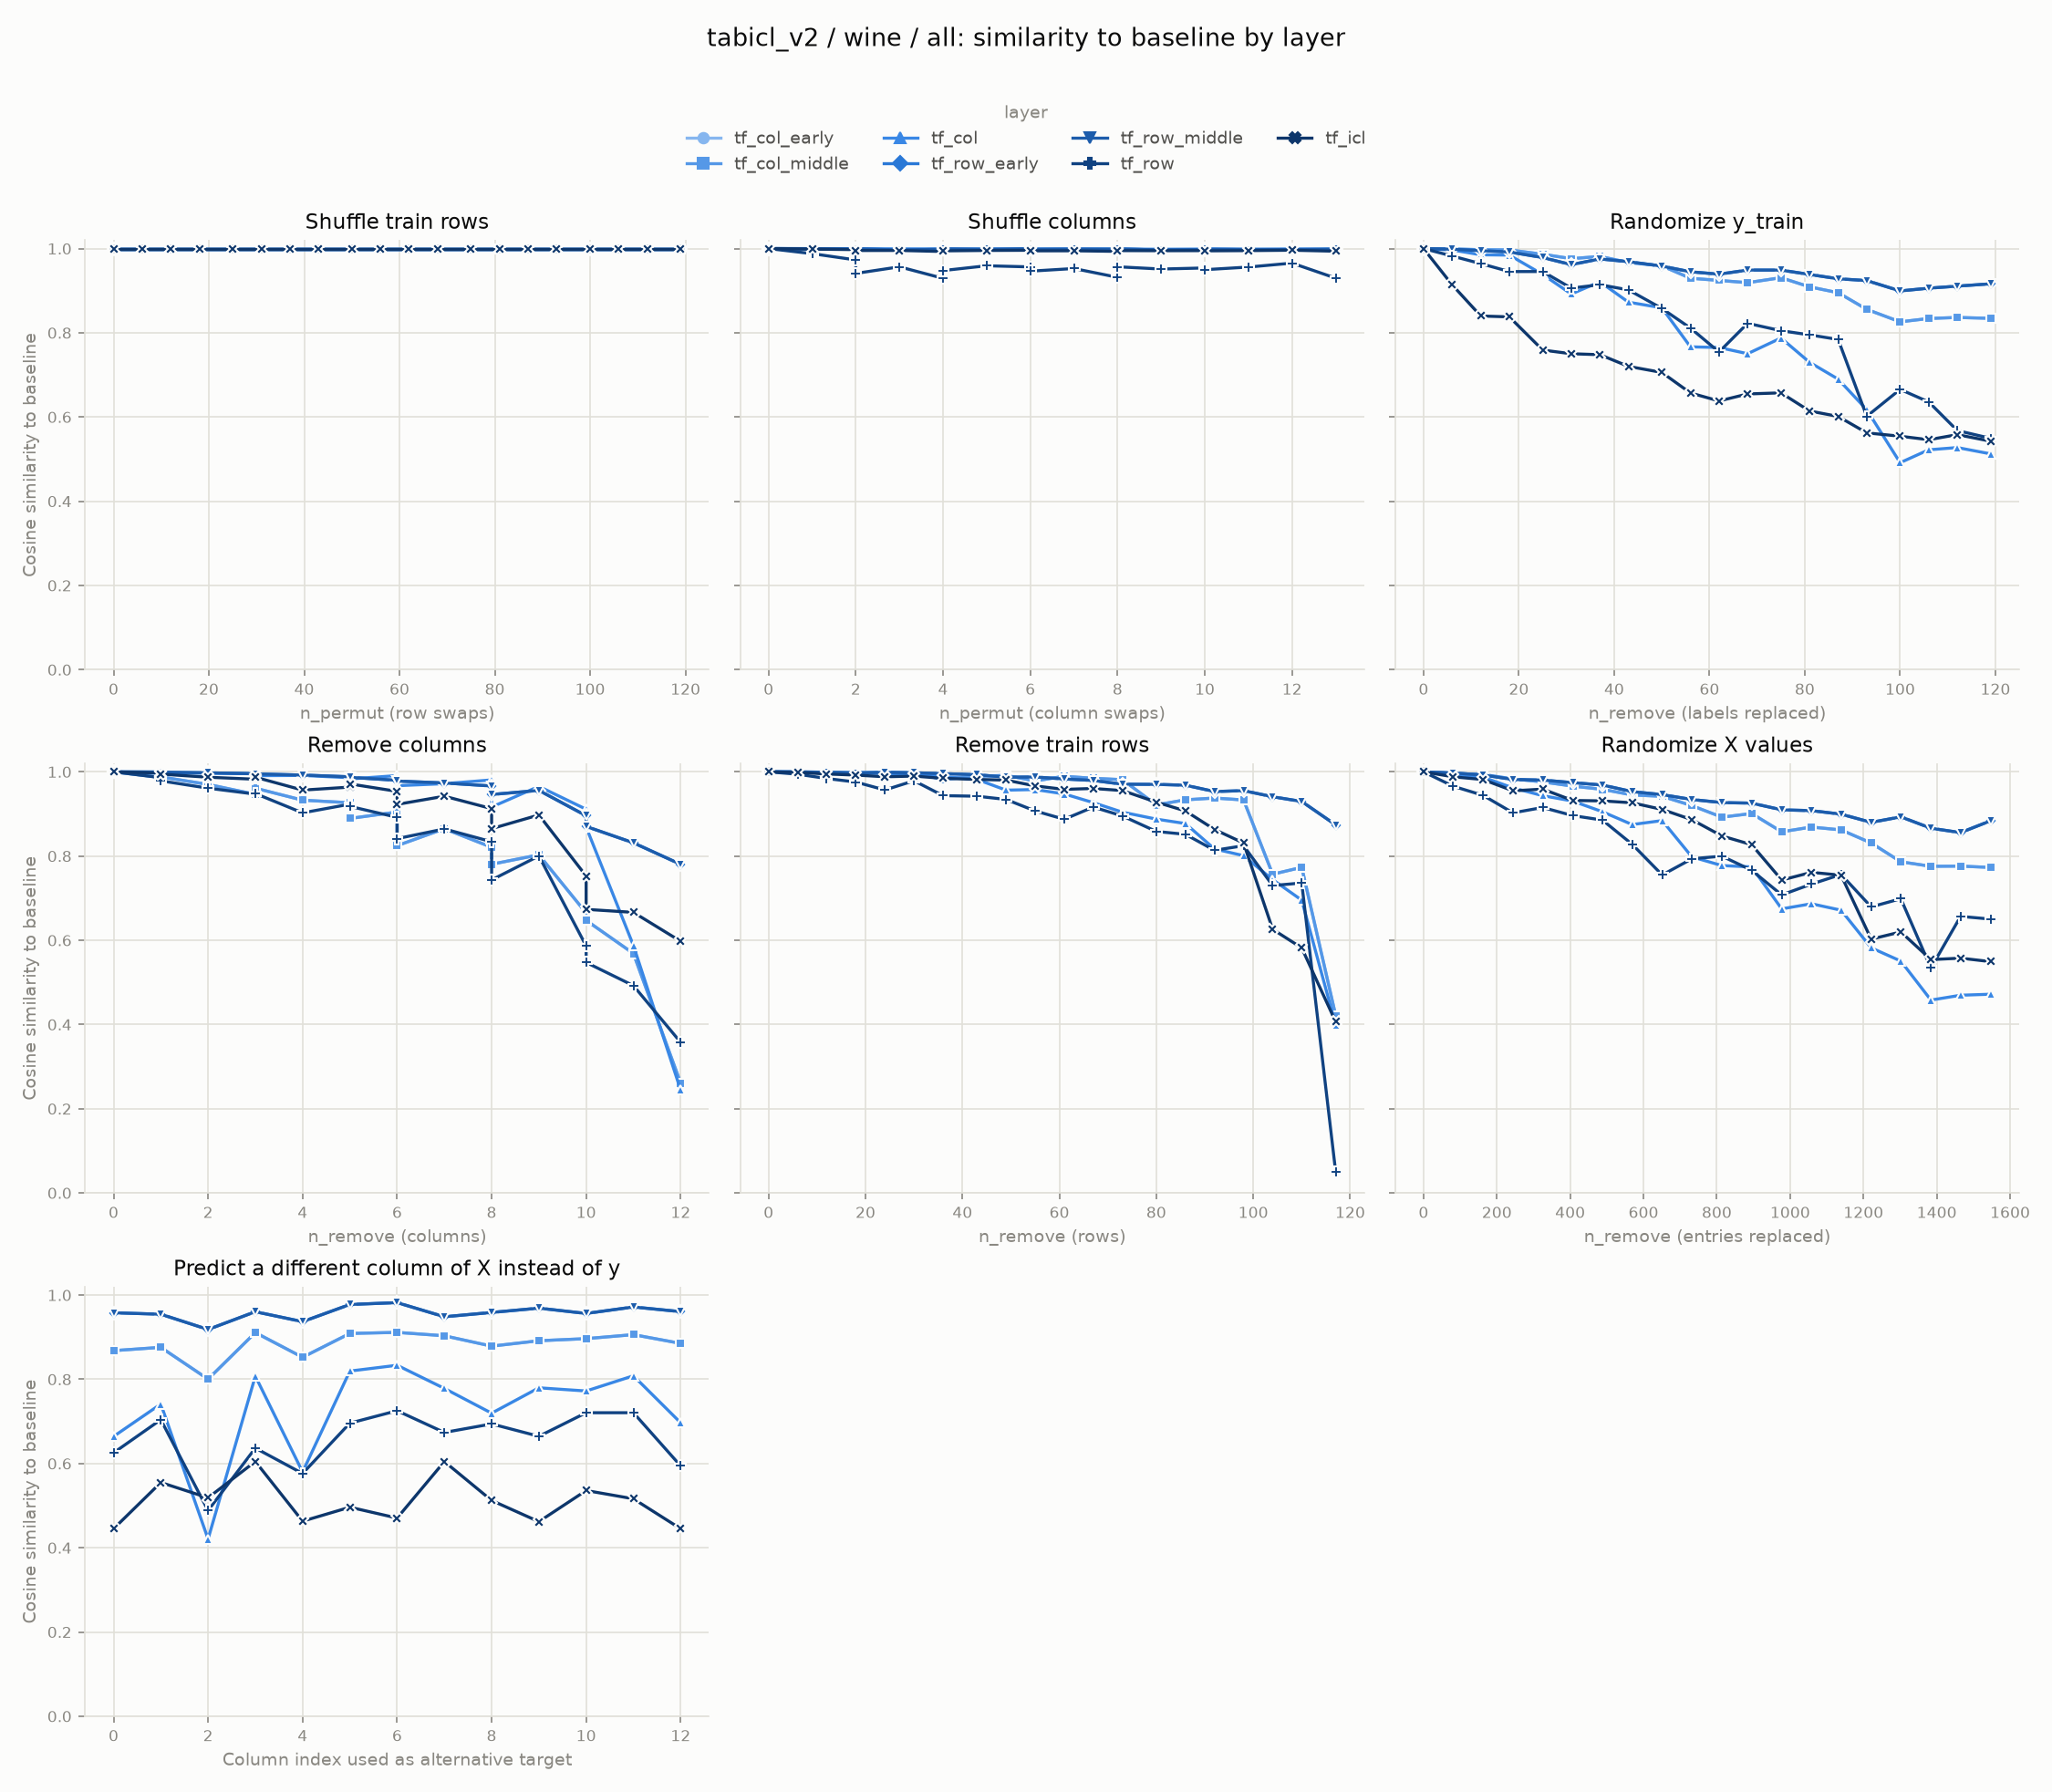

The data file committed next to this chart (first rows):
experiment, layer, level, cosine_similarity
row_shuffle, tf_col_early, 0, 1.0
row_shuffle, tf_col_early, 6, 1.0
row_shuffle, tf_col_early, 12, 1.0
row_shuffle, tf_col_early, 18, 1.0
row_shuffle, tf_col_early, 25, 1.0
row_shuffle, tf_col_early, 31, 1.0
row_shuffle, tf_col_early, 37, 1.0
row_shuffle, tf_col_early, 43, 1.0
row_shuffle, tf_col_early, 50, 1.0
row_shuffle, tf_col_early, 56, 1.0
row_shuffle, tf_col_early, 62, 1.0
row_shuffle, tf_col_early, 68, 1.0
row_shuffle, tf_col_early, 75, 1.0
row_shuffle, tf_col_early, 81, 1.0
row_shuffle, tf_col_early, 87, 1.0
row_shuffle, tf_col_early, 93, 1.0
row_shuffle, tf_col_early, 100, 1.0
row_shuffle, tf_col_early, 106, 1.0
row_shuffle, tf_col_early, 112, 1.0
row_shuffle, tf_col_early, 119, 1.0
col_shuffle, tf_col_early, 0, 1.0
col_shuffle, tf_col_early, 0, 1.0
col_shuffle, tf_col_early, 1, 0.9999
col_shuffle, tf_col_early, 2, 0.9993
col_shuffle, tf_col_early, 2, 0.9995
col_shuffle, tf_col_early, 3, 0.9994
col_shuffle, tf_col_early, 4, 0.9988
col_shuffle, tf_col_early, 4, 0.9989
col_shuffle, tf_col_early, 5, 0.9993
col_shuffle, tf_col_early, 6, 0.9993
col_shuffle, tf_col_early, 6, 0.9992
col_shuffle, tf_col_early, 7, 0.9991
col_shuffle, tf_col_early, 8, 0.999
col_shuffle, tf_col_early, 8, 0.9988
col_shuffle, tf_col_early, 9, 0.9982
col_shuffle, tf_col_early, 10, 0.9987
col_shuffle, tf_col_early, 10, 0.9991
col_shuffle, tf_col_early, 11, 0.9983
col_shuffle, tf_col_early, 12, 0.9991
col_shuffle, tf_col_early, 13, 0.9989
random_labels, tf_col_early, 0, 1.0
random_labels, tf_col_early, 6, 0.9992
random_labels, tf_col_early, 12, 0.9973
random_labels, tf_col_early, 18, 0.9968
random_labels, tf_col_early, 25, 0.9865
random_labels, tf_col_early, 31, 0.9761
random_labels, tf_col_early, 37, 0.9813
random_labels, tf_col_early, 43, 0.967
random_labels, tf_col_early, 50, 0.9589
random_labels, tf_col_early, 56, 0.9296
random_labels, tf_col_early, 62, 0.9244
random_labels, tf_col_early, 68, 0.919
random_labels, tf_col_early, 75, 0.9309
random_labels, tf_col_early, 81, 0.9091
random_labels, tf_col_early, 87, 0.8952
random_labels, tf_col_early, 93, 0.8557
random_labels, tf_col_early, 100, 0.826
random_labels, tf_col_early, 106, 0.834
random_labels, tf_col_early, 112, 0.8364
random_labels, tf_col_early, 119, 0.8343
... 871 more rows
